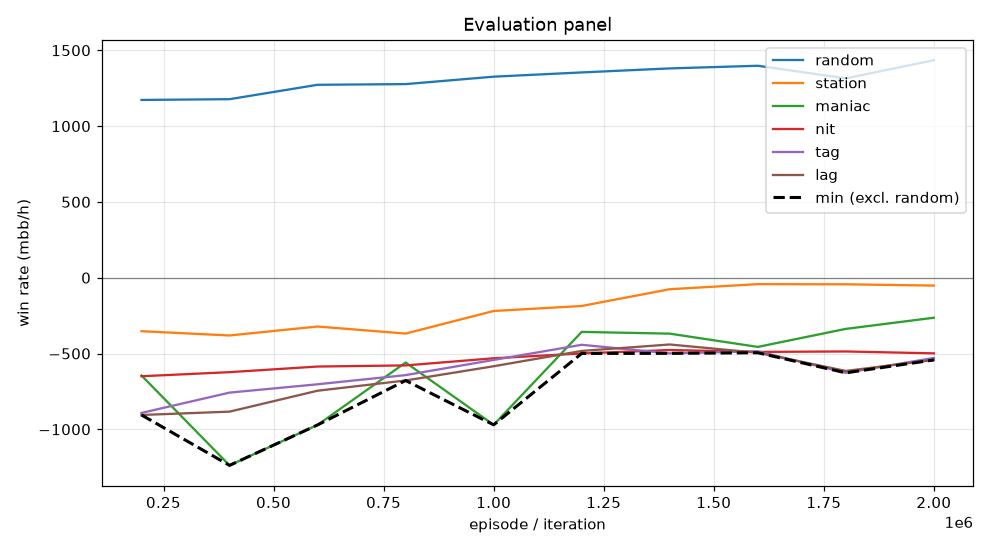

Data behind this chart, as committed beside it:
episode, min, mean, random_mean, random_se, station_mean, station_se, maniac_mean, maniac_se, nit_mean, nit_se, tag_mean, tag_se, lag_mean, lag_se, act_call, act_raise, act_fold, act_check
199999, -905.5, -689.1, 1172, 99.23, -353.0, 71.91, -645.0, 125.2, -650.0, 110.2, -892.0, 116.5, -905.5, 116.8, 0.5082, 0.4178, 0.04386, 0.03008
399999, -1238, -776.7, 1178, 103.8, -381.0, 72.81, -1238, 149, -623.0, 112.5, -758.0, 119.6, -883.5, 118.7, 0.5082, 0.4253, 0.04248, 0.02408
599999, -971.0, -665.5, 1272, 100.2, -322.0, 70.77, -971.0, 128.2, -586.0, 107.5, -703.0, 115.5, -745.5, 115.6, 0.5199, 0.4253, 0.03461, 0.02023
799999, -678.0, -565.4, 1277, 99, -368.5, 73.46, -559.5, 97.41, -578.5, 105.5, -642.5, 107.2, -678.0, 103.9, 0.5382, 0.4081, 0.03284, 0.0209
999999, -970.5, -569.6, 1326, 101.4, -219.5, 68.91, -970.5, 137.9, -531.5, 107.5, -542.5, 107.9, -584.0, 109.7, 0.5284, 0.4304, 0.02587, 0.0154
1199999, -499.5, -393.8, 1354, 100.6, -186.5, 64.61, -357.5, 79.42, -499.5, 107.5, -442.5, 104.7, -483.0, 101.7, 0.5437, 0.4203, 0.01995, 0.01609
1399999, -499.0, -372.3, 1380, 105.5, -76.0, 53.37, -369.0, 73.41, -477.0, 109.1, -499.0, 101.6, -440.5, 96.49, 0.5413, 0.4306, 0.01769, 0.01044
1599999, -495.0, -393.8, 1398, 107.4, -42.5, 52.54, -456.5, 84.32, -489.5, 110, -485.5, 103.7, -495.0, 103.4, 0.5328, 0.4406, 0.01844, 0.008202
1799999, -627.5, -422.0, 1315, 101.8, -43.5, 55.84, -337.5, 78.43, -486.5, 106.4, -627.5, 105.8, -615.0, 99.92, 0.5492, 0.4192, 0.02027, 0.01132
1999999, -542.5, -377.3, 1434, 99.97, -52.0, 55.43, -264.0, 89.99, -499.0, 106.2, -529.0, 103.5, -542.5, 102.6, 0.5519, 0.4214, 0.01628, 0.01036
